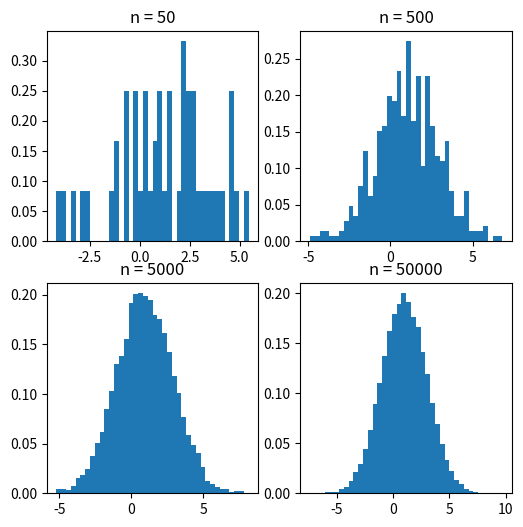

Recreate this plot in Python.
import matplotlib.pyplot as plt
import numpy as np

a = 1
b = 2
fig, axes = plt.subplots(2, 2, figsize=(6, 6))
n_points = [50, 500, 5000, 50000]
for i, ax in enumerate(axes.flatten()):
    x = np.random.normal(a, b, n_points[i])
    ax.hist(x, bins=40, density=True)
    ax.set_title(f"n = {n_points[i]}")
plt.show()